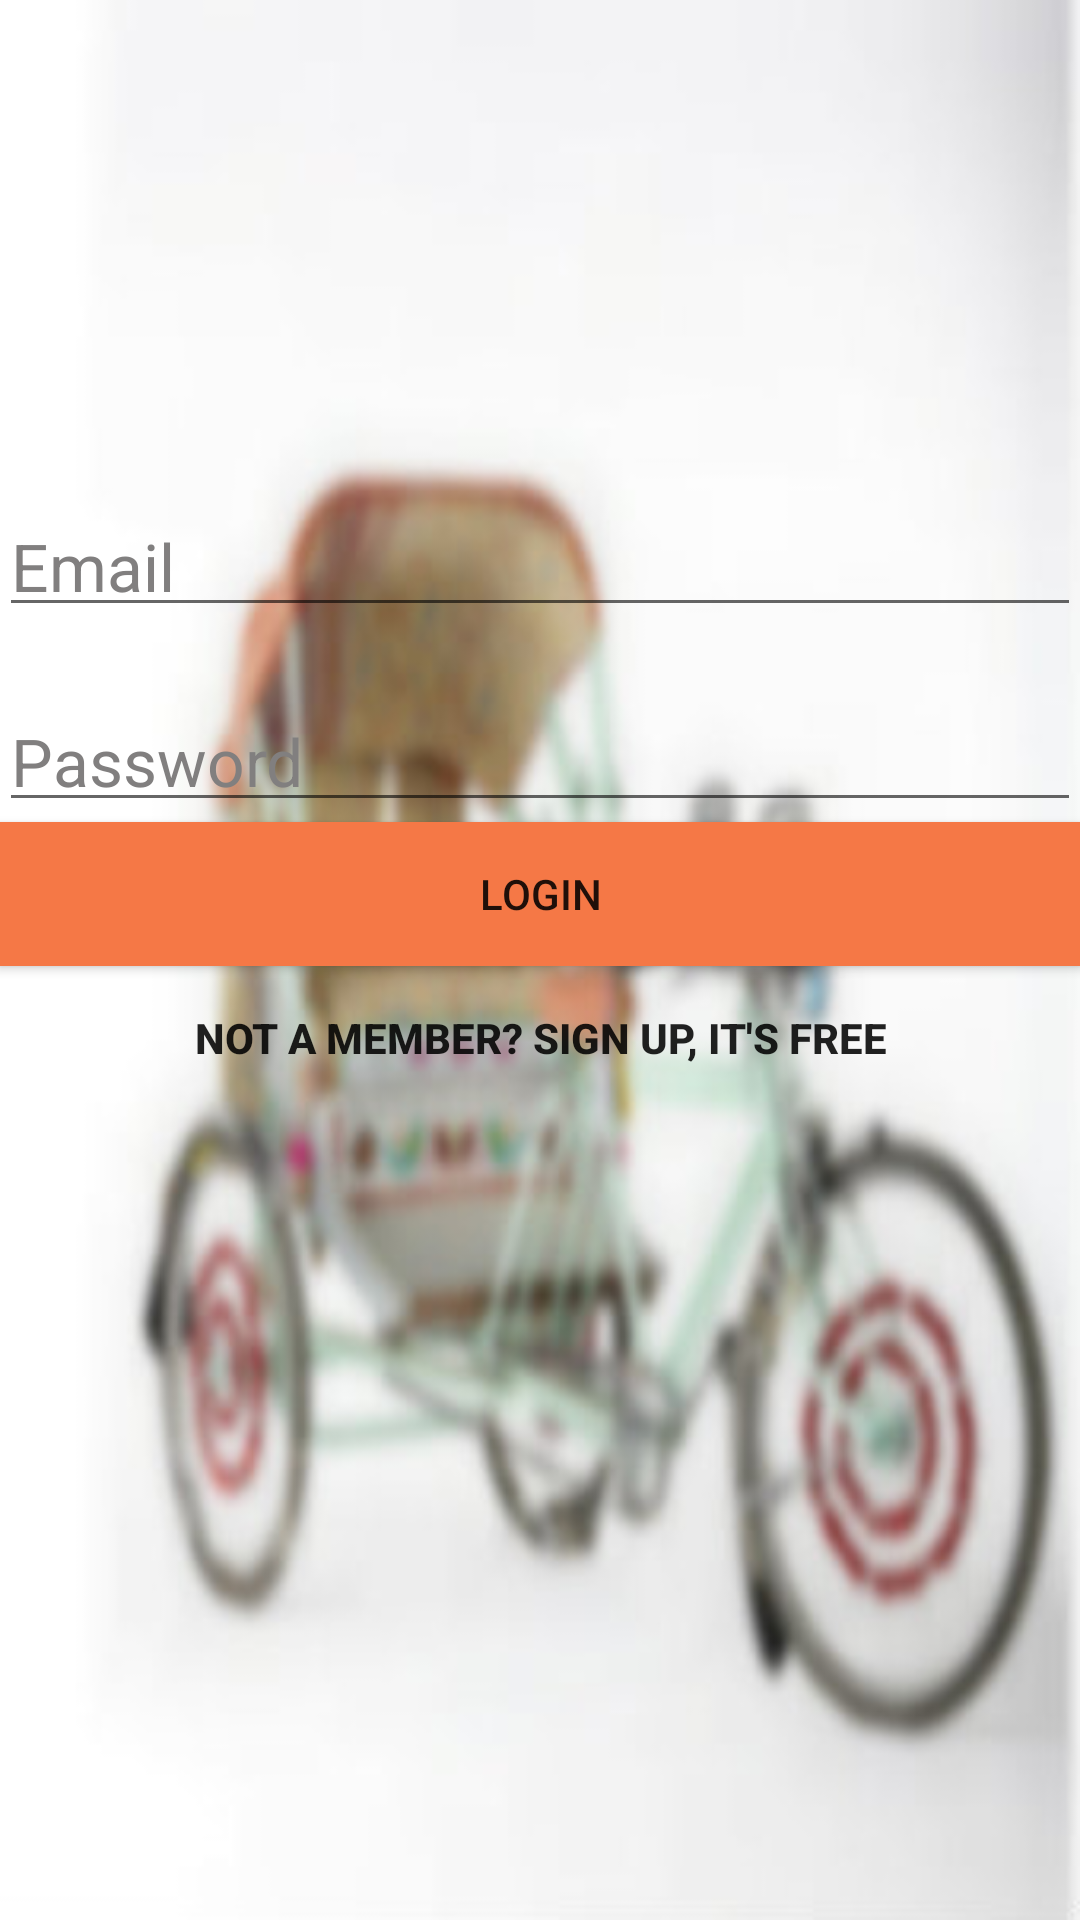

Write the Android layout XML for this screen, with the resource values it uses.
<!-- AndroidManifest.xml: application theme AppTheme -->
<!-- res/layout/activity_main.xml -->
<?xml version="1.0" encoding="utf-8"?>
<RelativeLayout xmlns:tools="http://schemas.android.com/tools"
    xmlns:android="http://schemas.android.com/apk/res/android"
    android:layout_width="match_parent"
    android:layout_height="match_parent"
    android:paddingBottom="@dimen/activity_vertical_margin"
    android:paddingLeft="@dimen/activity_horizontal_margin"
    android:paddingRight="@dimen/activity_horizontal_margin"
    android:paddingTop="@dimen/activity_vertical_margin"
    tools:context="com.iiitd.apurupa.mcproject.bookmyrickshaw.MainActivity"
    android:background="@drawable/loginrickshaw">

    <EditText
        android:layout_width="wrap_content"
        android:layout_height="45dp"
        android:id="@+id/LoginEmailEditText"
        android:layout_alignParentTop="true"
        android:layout_marginTop="164dp"


        android:layout_alignParentRight="true"
        android:layout_alignParentEnd="true"
        android:layout_alignParentLeft="true"
        android:layout_alignParentStart="true"
        android:hint="Email"
        android:textColorHint="#817f7f"
        android:textAppearance="?android:attr/textAppearanceLarge"
        />

    <EditText
        android:layout_width="wrap_content"
        android:layout_height="45dp"
        android:inputType="textPassword"
        android:ems="10"
        android:layout_marginTop="20dp"

        android:id="@+id/LoginPasswordEditText"
        android:hint="Password"
        android:textAppearance="?android:attr/textAppearanceLarge"
        android:textColorHint="#817f7f"
        android:layout_below="@+id/LoginEmailEditText"
        android:layout_alignRight="@+id/LoginEmailEditText"
        android:layout_alignEnd="@+id/LoginEmailEditText"
        android:layout_alignParentLeft="true"
        android:layout_alignParentStart="true" />

    <Button
        android:layout_width="180dp"
        android:layout_height="wrap_content"
        android:text="LOGIN"
        android:background="#f57846"
        android:id="@+id/loginButton"
        android:layout_below="@+id/LoginPasswordEditText"
        android:layout_alignParentLeft="true"
        android:layout_alignParentStart="true"
        android:layout_alignRight="@+id/LoginPasswordEditText"
        android:layout_alignEnd="@+id/LoginPasswordEditText" />

    <Button
        android:layout_width="wrap_content"
        android:layout_height="wrap_content"
        android:text="Not a Member? Sign Up, it's Free"
        android:id="@+id/signUpButton"
        android:textStyle="bold"
        android:layout_below="@+id/loginButton"
        android:layout_alignRight="@+id/loginButton"
        android:layout_alignEnd="@+id/loginButton"
        android:layout_alignParentLeft="true"
        android:layout_alignParentStart="true"
        style="?android:attr/borderlessButtonStyle"/>

</RelativeLayout>
<!-- resources referenced by this layout -->
<resources>
  <!-- drawable loginrickshaw: jpg bitmap (drawable, 19362 bytes) -->
  <style name="AppTheme" parent="Theme.AppCompat.Light.DarkActionBar">
          
          <item name="colorPrimary">@color/colorPrimary</item>
          <item name="colorPrimaryDark">@color/colorPrimaryDark</item>
          <item name="colorAccent">@color/colorAccent</item>
          <item name="actionMenuTextColor">@color/colorAccent</item>
      </style>
  <color name="colorPrimary">#ef7849</color>
  <color name="colorPrimaryDark">#ef7849</color>
  <color name="colorAccent">#201e1f</color>
</resources>
